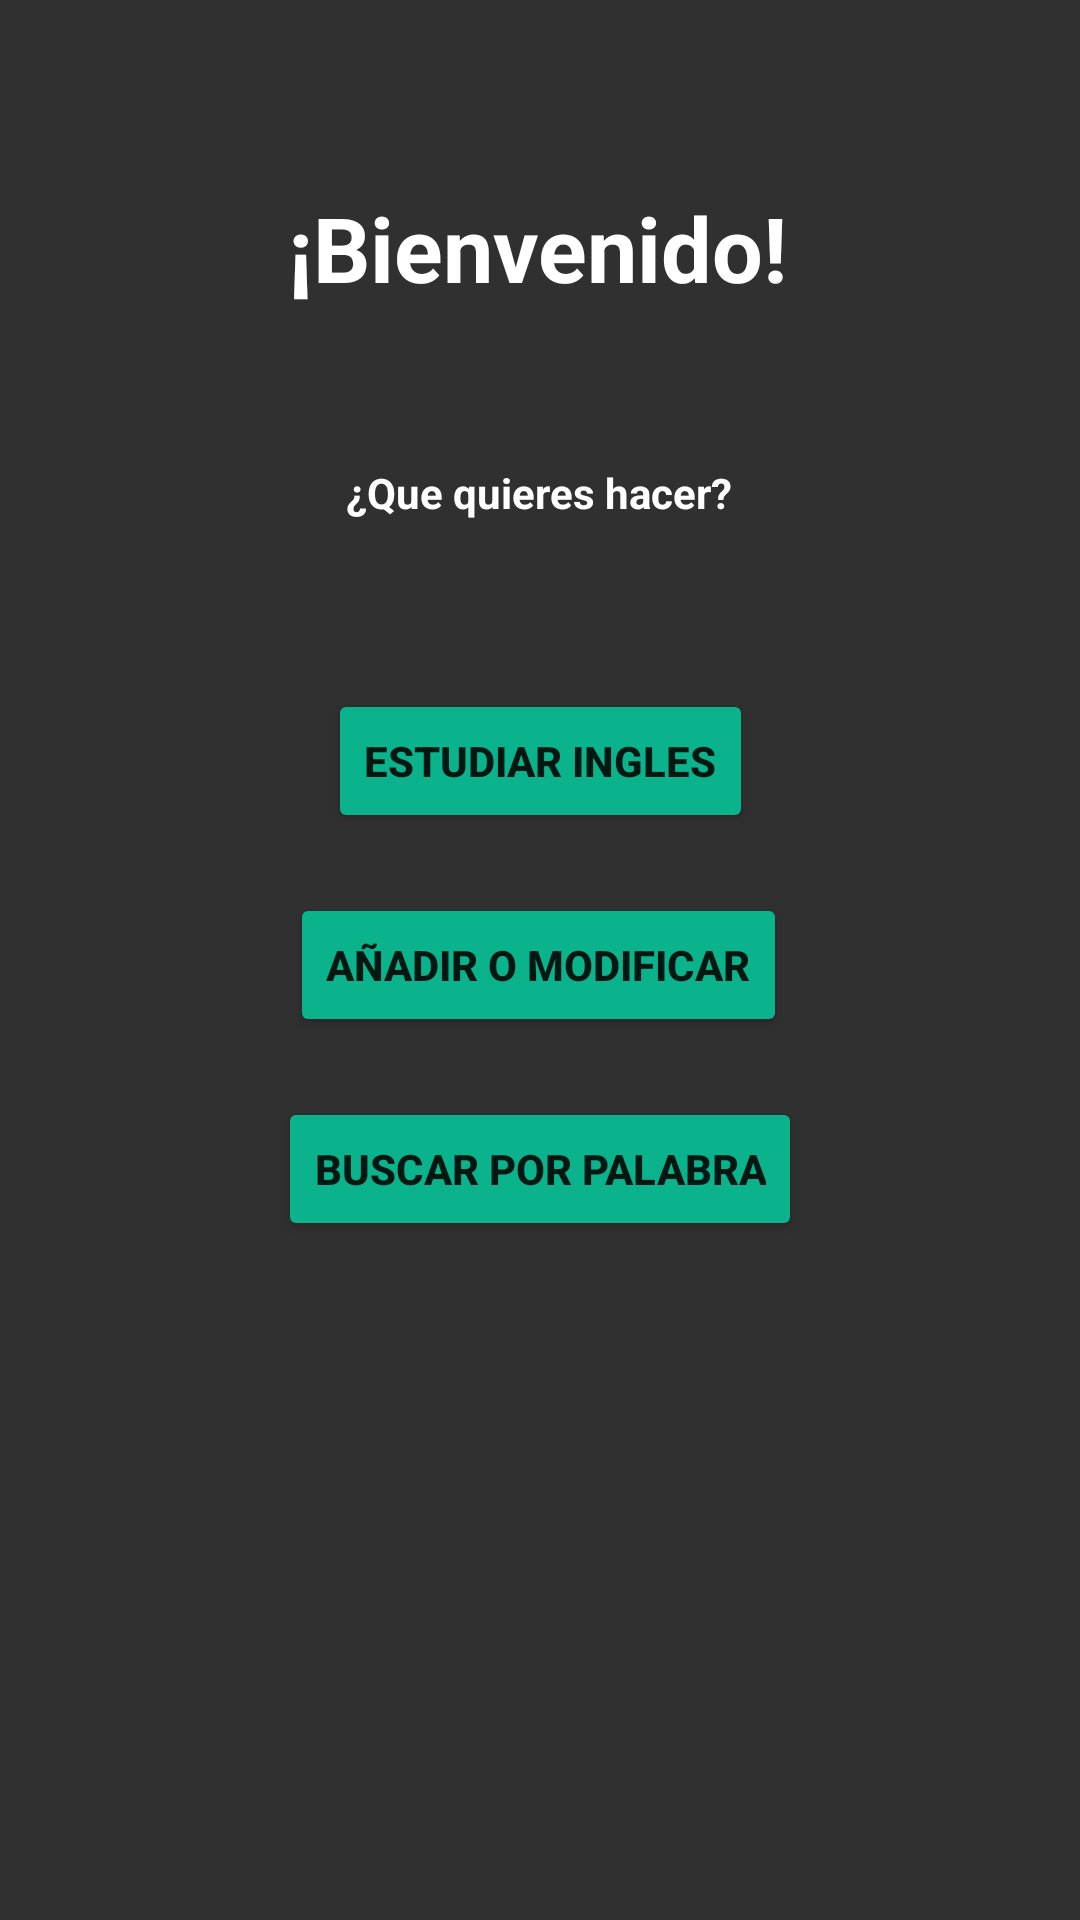

Reconstruct the res/layout file that produces this screen, plus the resources it refers to.
<!-- AndroidManifest.xml: application theme Theme.AprendeIngles -->
<!-- res/layout/activity_main.xml -->
<?xml version="1.0" encoding="utf-8"?>
<androidx.constraintlayout.widget.ConstraintLayout xmlns:android="http://schemas.android.com/apk/res/android"
    xmlns:app="http://schemas.android.com/apk/res-auto"
    xmlns:tools="http://schemas.android.com/tools"
    android:layout_width="match_parent"
    android:layout_height="match_parent"
    android:background="#303030"
    tools:context=".MainActivity">

    <Button
        android:id="@+id/btnEstudiar"
        android:layout_width="wrap_content"
        android:layout_height="wrap_content"
        android:layout_marginTop="56dp"
        android:backgroundTint="#0AB38C"
        android:text="Estudiar Ingles"
        android:textAlignment="center"
        android:textStyle="bold"
        app:layout_constraintEnd_toEndOf="parent"
        app:layout_constraintStart_toStartOf="parent"
        app:layout_constraintTop_toBottomOf="@+id/textView" />

    <Button
        android:id="@+id/btnBuscar"
        android:layout_width="wrap_content"
        android:layout_height="wrap_content"
        android:layout_marginTop="20dp"
        android:backgroundTint="#0AB38C"
        android:text="Buscar por palabra"
        android:textAlignment="center"
        android:textStyle="bold"
        app:layout_constraintEnd_toEndOf="parent"
        app:layout_constraintStart_toStartOf="parent"
        app:layout_constraintTop_toBottomOf="@+id/btnAñadir" />

    <TextView
        android:id="@+id/textView"
        android:layout_width="wrap_content"
        android:layout_height="wrap_content"
        android:layout_marginTop="52dp"
        android:enabled="false"
        android:forceHasOverlappingRendering="false"
        android:text="¿Que quieres hacer?"
        android:textAlignment="center"
        android:textColor="#FFFFFF"
        android:textSize="14sp"
        android:textStyle="bold"
        app:layout_constraintEnd_toEndOf="parent"
        app:layout_constraintHorizontal_bias="0.498"
        app:layout_constraintStart_toStartOf="parent"
        app:layout_constraintTop_toBottomOf="@+id/textView2" />

    <TextView
        android:id="@+id/textView2"
        android:layout_width="wrap_content"
        android:layout_height="wrap_content"
        android:enabled="false"
        android:forceHasOverlappingRendering="false"
        android:text="¡Bienvenido!"
        android:textAlignment="center"
        android:textColor="#FFFFFF"
        android:textSize="30sp"
        android:textStyle="bold"
        app:layout_constraintBottom_toBottomOf="parent"
        app:layout_constraintEnd_toEndOf="parent"
        app:layout_constraintHorizontal_bias="0.497"
        app:layout_constraintStart_toStartOf="parent"
        app:layout_constraintTop_toTopOf="parent"
        app:layout_constraintVertical_bias="0.104" />

    <Button
        android:id="@+id/btnAñadir"
        android:layout_width="wrap_content"
        android:layout_height="wrap_content"
        android:layout_marginTop="20dp"
        android:backgroundTint="#0AB38C"
        android:onClick="añadir"
        android:text="Añadir o modificar"
        android:textAlignment="center"
        android:textStyle="bold"
        app:layout_constraintEnd_toEndOf="parent"
        app:layout_constraintHorizontal_bias="0.497"
        app:layout_constraintStart_toStartOf="parent"
        app:layout_constraintTop_toBottomOf="@+id/btnEstudiar" />

</androidx.constraintlayout.widget.ConstraintLayout>
<!-- resources referenced by this layout -->
<resources>
  <style name="Theme.AprendeIngles" parent="Theme.MaterialComponents.DayNight.DarkActionBar">
          
          <item name="colorPrimary">@color/purple_500</item>
          <item name="colorPrimaryVariant">@color/purple_700</item>
          <item name="colorOnPrimary">@color/white</item>
          
          <item name="colorSecondary">@color/teal_200</item>
          <item name="colorSecondaryVariant">@color/teal_700</item>
          <item name="colorOnSecondary">@color/black</item>
          
          <item name="android:statusBarColor" tools:targetApi="l">?attr/colorPrimaryVariant</item>
          
      </style>
  <!-- not gathered from this repository: default colours our renderer supplied (Android Studio template values) -->
  <color name="purple_500">#FF6200EE</color>
  <color name="purple_700">#FF3700B3</color>
  <color name="teal_200">#FF03DAC5</color>
  <color name="teal_700">#FF018786</color>
  <color name="black">#FF000000</color>
  <color name="white">#FFFFFFFF</color>
</resources>
